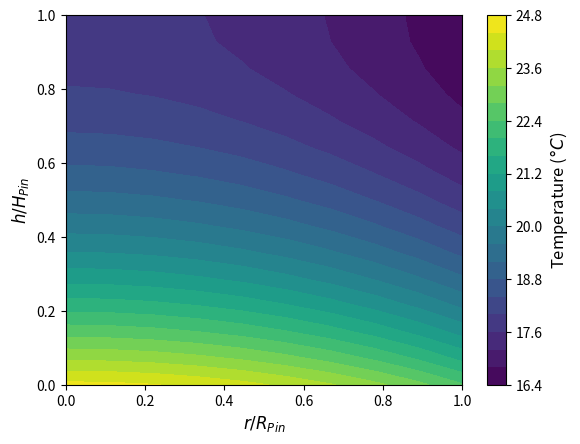

Python code for this plot:
import numpy as np
import matplotlib.pyplot as mp
from scipy.sparse import csr_array
import time

## Declare constants
D_pin = 1.2e-3
alpha = 0.75       # Design 1: 0.75, Design 2: 3
num_h = 15
num_r = 10
k = 0.621           # Rigid 10K Resin V1

h_conv = 400       # W/(m^2 K)
T_inf = 10         # Celsius
q_flux = 10000     # W/m^2

## Discretization of computational domain
H_pin = alpha*D_pin
dh = H_pin/(num_h-1)
dr = ((D_pin/2)/(num_r-1))

num_nodes = num_h*num_r

# Integer node indices, ordered by height then radius.
neighbor_map = np.arange(num_nodes).reshape(num_h, num_r)

## Create NxN matrix
M = np.zeros([num_nodes, num_nodes])

## Create Nx1 Array
b = np.zeros([num_nodes,1])

## Area functions
radius_list = np.linspace(0, D_pin/2, num_r)
height_list = np.linspace(0, H_pin, num_h)

A_l = lambda i: 2*np.pi*(radius_list[i] - dr/2)*dh
A_r = lambda i: 2*np.pi*(radius_list[i] + dr/2)*dh
A_h = lambda i: 2*np.pi*radius_list[i]*dr

A_left_edge_h = np.pi*((dr/2)**2)

## Build Coefficient Matrix (M)

## Boundary nodes: insulated tip, heated base, and convecting outer side.
## Shared assembly below handles these node types:
## Centerline + insulated-tip corner (1): h == 0, r == 0
## Centerline + base-flux corner (2): h == num_h-1, r == 0
## Insulated-tip + convection corner (3): h == 0, r == num_r-1
## Base-flux + convection corner (4): h == num_h-1, r == num_r-1
## Outer convection edge (6): 0 < h < num_h-1, r == num_r-1
## Base heat-flux edge (8): h == num_h-1, 0 < r < num_r-1
## Insulated-tip edge (9): h == 0, 0 < r < num_r-1
## h = 0 is the tip; h = num_h-1 is the base.
## Clipped annuli give the correct axial areas at both radial edges.
# Select boundary nodes, including corners.
for h in range(num_h):
    for r in range(num_r):
        if h not in (0, num_h-1) and r != num_r-1:
            continue

        # Control-volume geometry.
        center_index = neighbor_map[h, r]
        r_inner = max(0, radius_list[r] - dr/2)
        r_outer = min(D_pin/2, radius_list[r] + dr/2)
        axial_area = np.pi*(r_outer**2 - r_inner**2)
        cv_height = dh/2 if h in (0, num_h-1) else dh
        den = 0.0

        # Axial conduction.
        # Only existing axial neighbors conduct; no heat crosses the tip.
        for axial_h in (h-1, h+1):
            if 0 <= axial_h < num_h:
                conductance = k*axial_area/dh
                M[center_index, neighbor_map[axial_h, r]] = conductance
                den += conductance

        # Radial conduction toward the axis.
        if r > 0:
            conductance = k*2*np.pi*r_inner*cv_height/dr
            M[center_index, neighbor_map[h, r-1]] = conductance
            den += conductance
        # Outward conduction or surface convection.
        if r < num_r-1:
            conductance = k*2*np.pi*r_outer*cv_height/dr
            M[center_index, neighbor_map[h, r+1]] = conductance
            den += conductance
        else:
            convection = h_conv*2*np.pi*(D_pin/2)*cv_height
            den += convection
            b[center_index] += convection*T_inf

        # Base heat input and normalized coefficients.
        if h == num_h-1:
            b[center_index] += q_flux*axial_area

        M[center_index, :] /= den
        b[center_index] /= den

## Centerline symmetry edge (7)
r = 0
for h in range(1, num_h-1):
    center_index = neighbor_map[h,r]
    top_neigh_index, bottom_neigh_index = neighbor_map[h-1,r], neighbor_map[h+1,r]
    lateral_neigh_index = neighbor_map[h,r+1]

    # Use the full disk area for each axial face.
    axial_conductance = k*A_left_edge_h/dh
    radial_conductance = k*A_r(r)/dr
    den = 2*axial_conductance + radial_conductance
    M[center_index, top_neigh_index] = axial_conductance/den
    M[center_index, bottom_neigh_index] = axial_conductance/den
    M[center_index, lateral_neigh_index] = radial_conductance/den

## Interior node (5)
for h in range(1, num_h-1):
    for r in range(1, num_r-1):
        center_index = neighbor_map[h, r]
        top_neigh_index, bottom_neigh_index = neighbor_map[h-1, r], neighbor_map[h+1, r]
        right_neigh_index, left_neigh_index = neighbor_map[h, r+1], neighbor_map[h, r-1]

        axial_conductance = k*A_h(r)/dh
        right_conductance = k*A_r(r)/dr
        left_conductance = k*A_l(r)/dr
        den = 2*axial_conductance + right_conductance + left_conductance
        M[center_index, top_neigh_index] = axial_conductance/den
        M[center_index, bottom_neigh_index] = axial_conductance/den
        M[center_index, right_neigh_index] = right_conductance/den
        M[center_index, left_neigh_index] = left_conductance/den

M_sparse = csr_array(M)
error = 1
old_temp = np.full((num_nodes, 1), 50.0)
start = time.time()

while error > 1e-8:
    ## Solve System of Linear Equations (x_(i+1) = M*x_(i) + b)
    new_temp = M_sparse@old_temp + b

    error = np.max(np.abs(new_temp - old_temp))

    old_temp = new_temp

print(f"Solver time: {time.time() - start:.3f} s")

temp_soln = new_temp

# Reshape node temperatures and place the base at the bottom of the plot.
temp_map = np.flipud(temp_soln.reshape(num_h, num_r))

radius_list_nondim = radius_list/(D_pin/2)
height_list_nondim = height_list/(H_pin)

mp.contourf(radius_list_nondim, height_list_nondim, temp_map, levels=20)
cbar = mp.colorbar()
cbar.set_label(r'Temperature ($\degree C$)', size=12)
mp.ylabel(r'$h/H_{Pin}$', size=12)
mp.xlabel(r'$r/R_{Pin}$', size=12)

mp.show()
